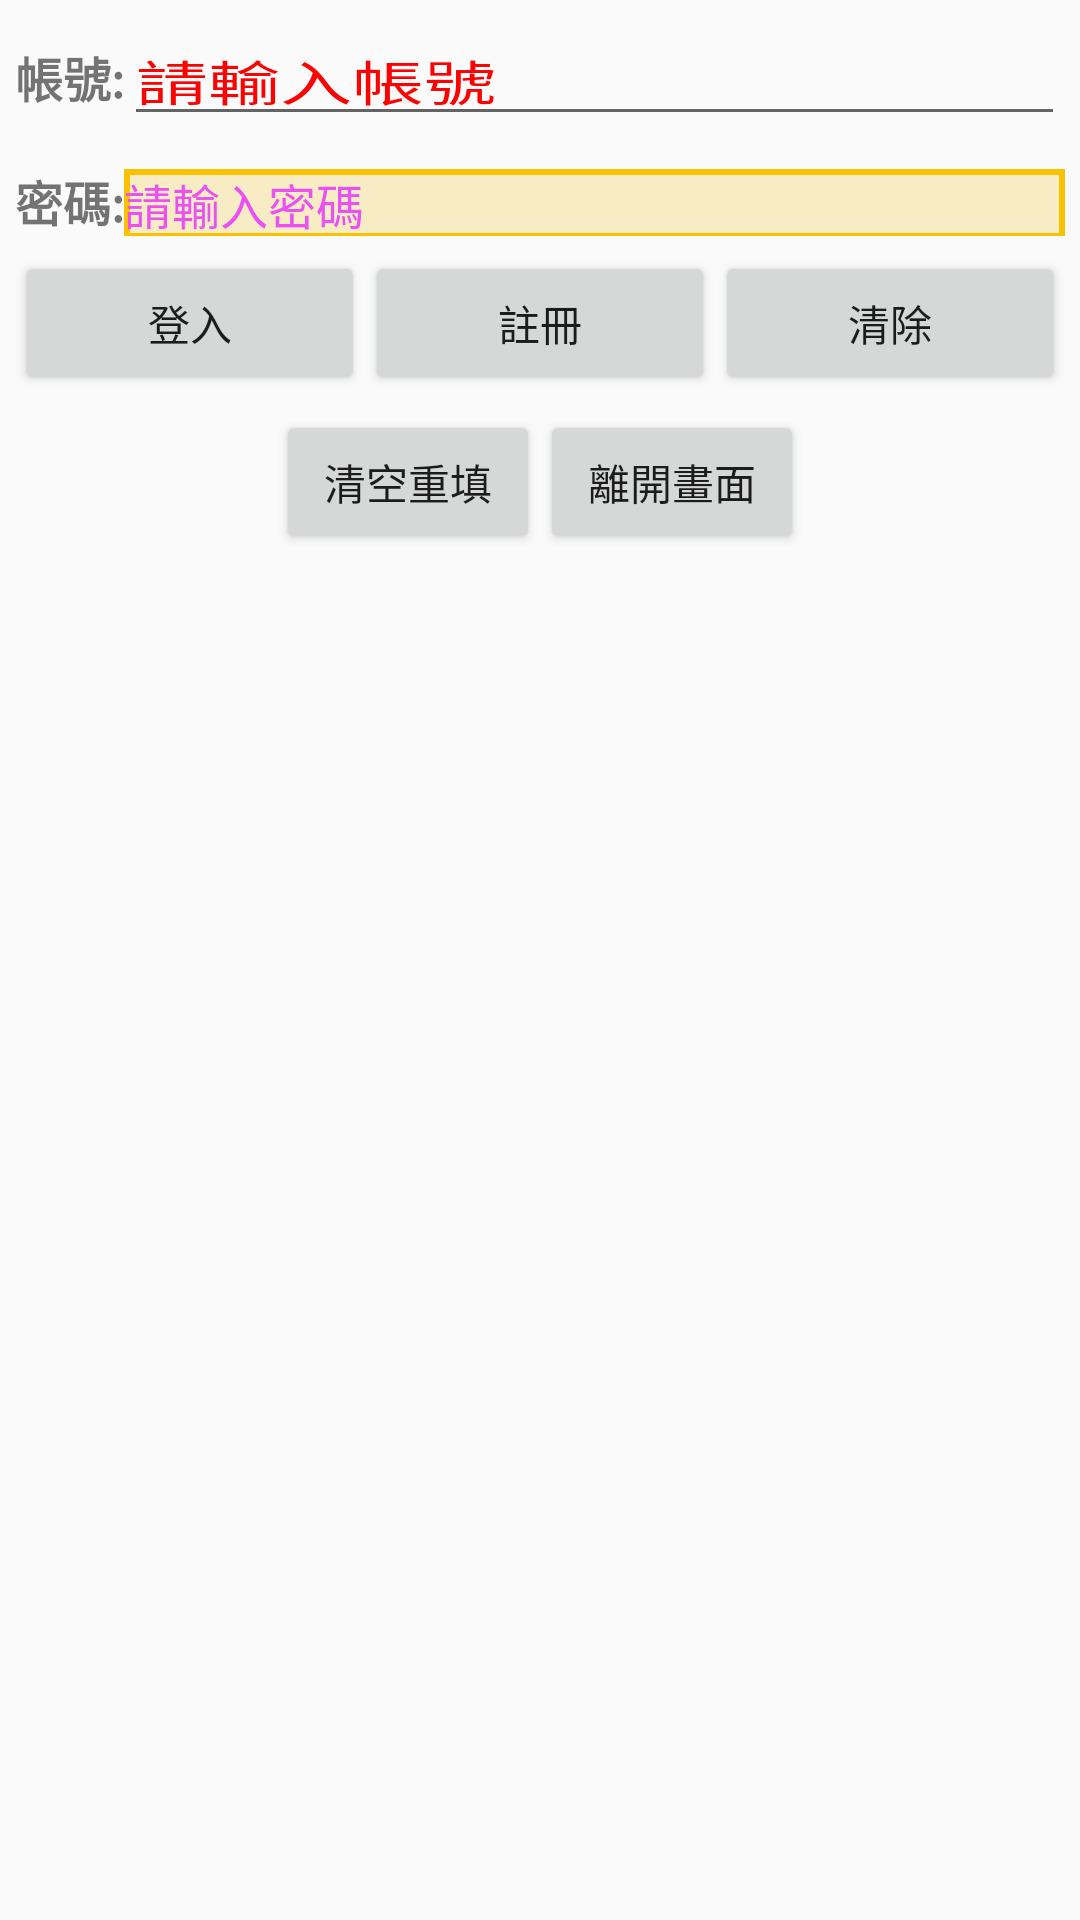

This screen was rendered from an Android layout file. Write that file and the resources it references.
<!-- AndroidManifest.xml: application theme Theme.Application1 -->
<!-- res/layout/activity_edittext.xml -->
<?xml version="1.0" encoding="utf-8"?>
<LinearLayout xmlns:android="http://schemas.android.com/apk/res/android"
    android:layout_width="match_parent"
    android:layout_height="match_parent"
    android:orientation="vertical">

    <LinearLayout
        android:layout_width="match_parent"
        android:layout_height="wrap_content"
        android:layout_margin="5dp"
        android:orientation="horizontal">

        <TextView
            android:layout_width="wrap_content"
            android:layout_height="wrap_content"
            android:text="帳號:"
            android:textSize="16sp"
            android:textStyle="bold" />

        <EditText
            android:layout_width="match_parent"
            android:layout_height="wrap_content"
            android:hint="請輸入帳號"
            android:inputType="numberPassword"
            android:text=""
            android:textColorHighlight="#0303FA"
            android:textColorHint="#FA0303"
            android:textScaleX="1.5"
            android:textSize="16sp"
            android:typeface="sans"

            />
    </LinearLayout>
    
    
    <LinearLayout
        android:layout_width="match_parent"
        android:layout_height="wrap_content"
        android:layout_margin="5dp"
        android:orientation="horizontal">

        <TextView
            android:layout_width="wrap_content"
            android:layout_height="wrap_content"
            android:text="密碼:"
            android:textSize="16sp"
            android:textStyle="bold" />

        <EditText
            android:layout_width="match_parent"
            android:layout_height="wrap_content"
            android:background="@drawable/edittext_frame"
            android:hint="請輸入密碼"
            android:inputType="textPassword"
            android:text=""
            android:textColor="#332C2C"
            android:textColorHighlight="#65F8F2"
            android:textColorHint="#EA51F0"
            android:textSize="16sp" />

    </LinearLayout>

    <LinearLayout
        android:layout_width="match_parent"
        android:layout_height="wrap_content"
        android:layout_marginLeft="5dp"
        android:layout_marginRight="5dp"
        android:layout_marginBottom="5dp"
        android:orientation="horizontal">

        <Button
            android:layout_width="wrap_content"
            android:layout_height="wrap_content"
            android:layout_weight="1"
            android:text="登入" />

        <Button
            android:layout_width="wrap_content"
            android:layout_height="wrap_content"
            android:layout_weight="1"
            android:text="註冊" />
        <Button
            android:layout_width="wrap_content"
            android:layout_height="wrap_content"
            android:layout_weight="1"
            android:text="清除" />
    </LinearLayout>

    <LinearLayout
        android:layout_width="wrap_content"
        android:layout_height="wrap_content"
        android:layout_gravity="center_horizontal"
        android:orientation="horizontal">

        <Button
            android:layout_width="wrap_content"
            android:layout_height="wrap_content"
            android:text="清空重填" />

        <Button
            android:layout_width="wrap_content"
            android:layout_height="wrap_content"
            android:text="離開畫面" />

    </LinearLayout>

</LinearLayout>
<!-- resources referenced by this layout -->
<resources>
  <!-- drawable edittext_frame (drawable) -->
  <?xml version="1.0" encoding="utf-8"?>
  <selector xmlns:android="http://schemas.android.com/apk/res/android">
      <item android:state_focused="true">
          <shape>
              <solid android:color="#FCFAAA"/>
              <stroke android:color="#26FA0D"
                  android:width="5dp"/>
          </shape>
      </item>
      <item>
          <shape>
              <solid android:color="#F8ECC4"/>
              <stroke android:color="#FAC100"
                  android:width="2dp"/>
          </shape>
      </item>
  </selector>
  <style name="Theme.Application1" parent="Base.Theme.Application1" />
  <style name="Base.Theme.Application1" parent="Theme.AppCompat.DayNight.NoActionBar">
          
          
      </style>
</resources>
